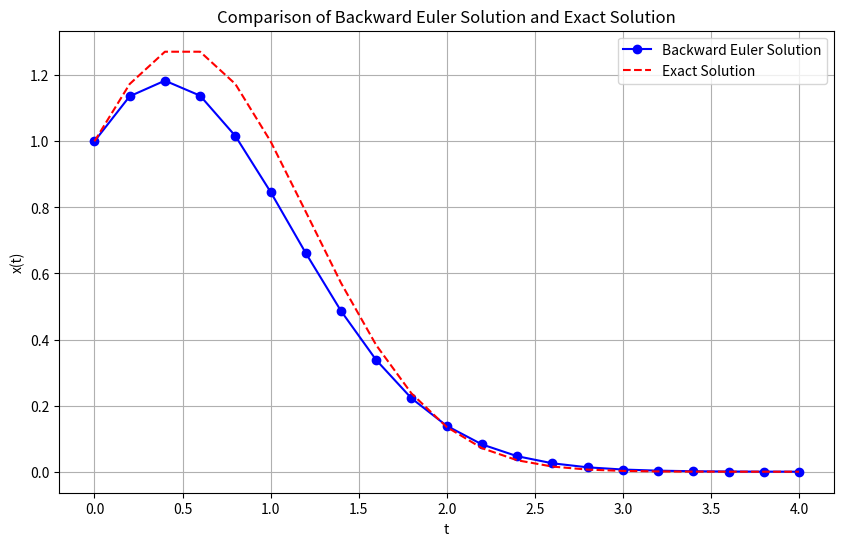

The matplotlib source for this figure:
import numpy as np
import matplotlib.pyplot as plt

# Parameters
h = 0.2  # Time step
t_max = 4  # Maximum time
N = int(t_max / h)  # Number of steps
tol = 1e-10  # Tolerance for Newton-Raphson
max_iter = 1000  # Maximum iterations for Newton-Raphson

# Initial condition
t = np.linspace(0, t_max, N + 1)
x = np.zeros(N + 1)
x[0] = 1  # Initial value

# Function definitions
def f(t, x):
    return (1 - 2 * t) * x

def df_dx(t, x):
    return 1 - 2 * t

# Newton-Raphson method to solve the implicit equation
def newton_raphson(t_n1, x_n, h):
    x_guess = x_n  # Initial guess
    for i in range(max_iter):
        F = x_guess - x_n - h * f(t_n1, x_guess)
        J = 1 - h * df_dx(t_n1, x_guess)  # Jacobian (df/dx)
        delta = F / J
        x_guess -= delta
        if abs(delta) < tol:
            break
    else:
        raise RuntimeError("Newton-Raphson did not converge")
    return x_guess

# Backward Euler method
for n in range(N):
    t_n1 = t[n + 1]
    x_n = x[n]
    x[n + 1] = newton_raphson(t_n1, x_n, h)

# Exact solution
x_exact = np.exp(1./4. - (t - 1./2.)**2)

# Plotting the results
plt.figure(figsize=(10, 6))
plt.plot(t, x, 'bo-', label='Backward Euler Solution')
plt.plot(t, x_exact, 'r--', label='Exact Solution')
plt.xlabel('t')
plt.ylabel('x(t)')
plt.title('Comparison of Backward Euler Solution and Exact Solution')
plt.legend()
plt.grid(True)
plt.show()

